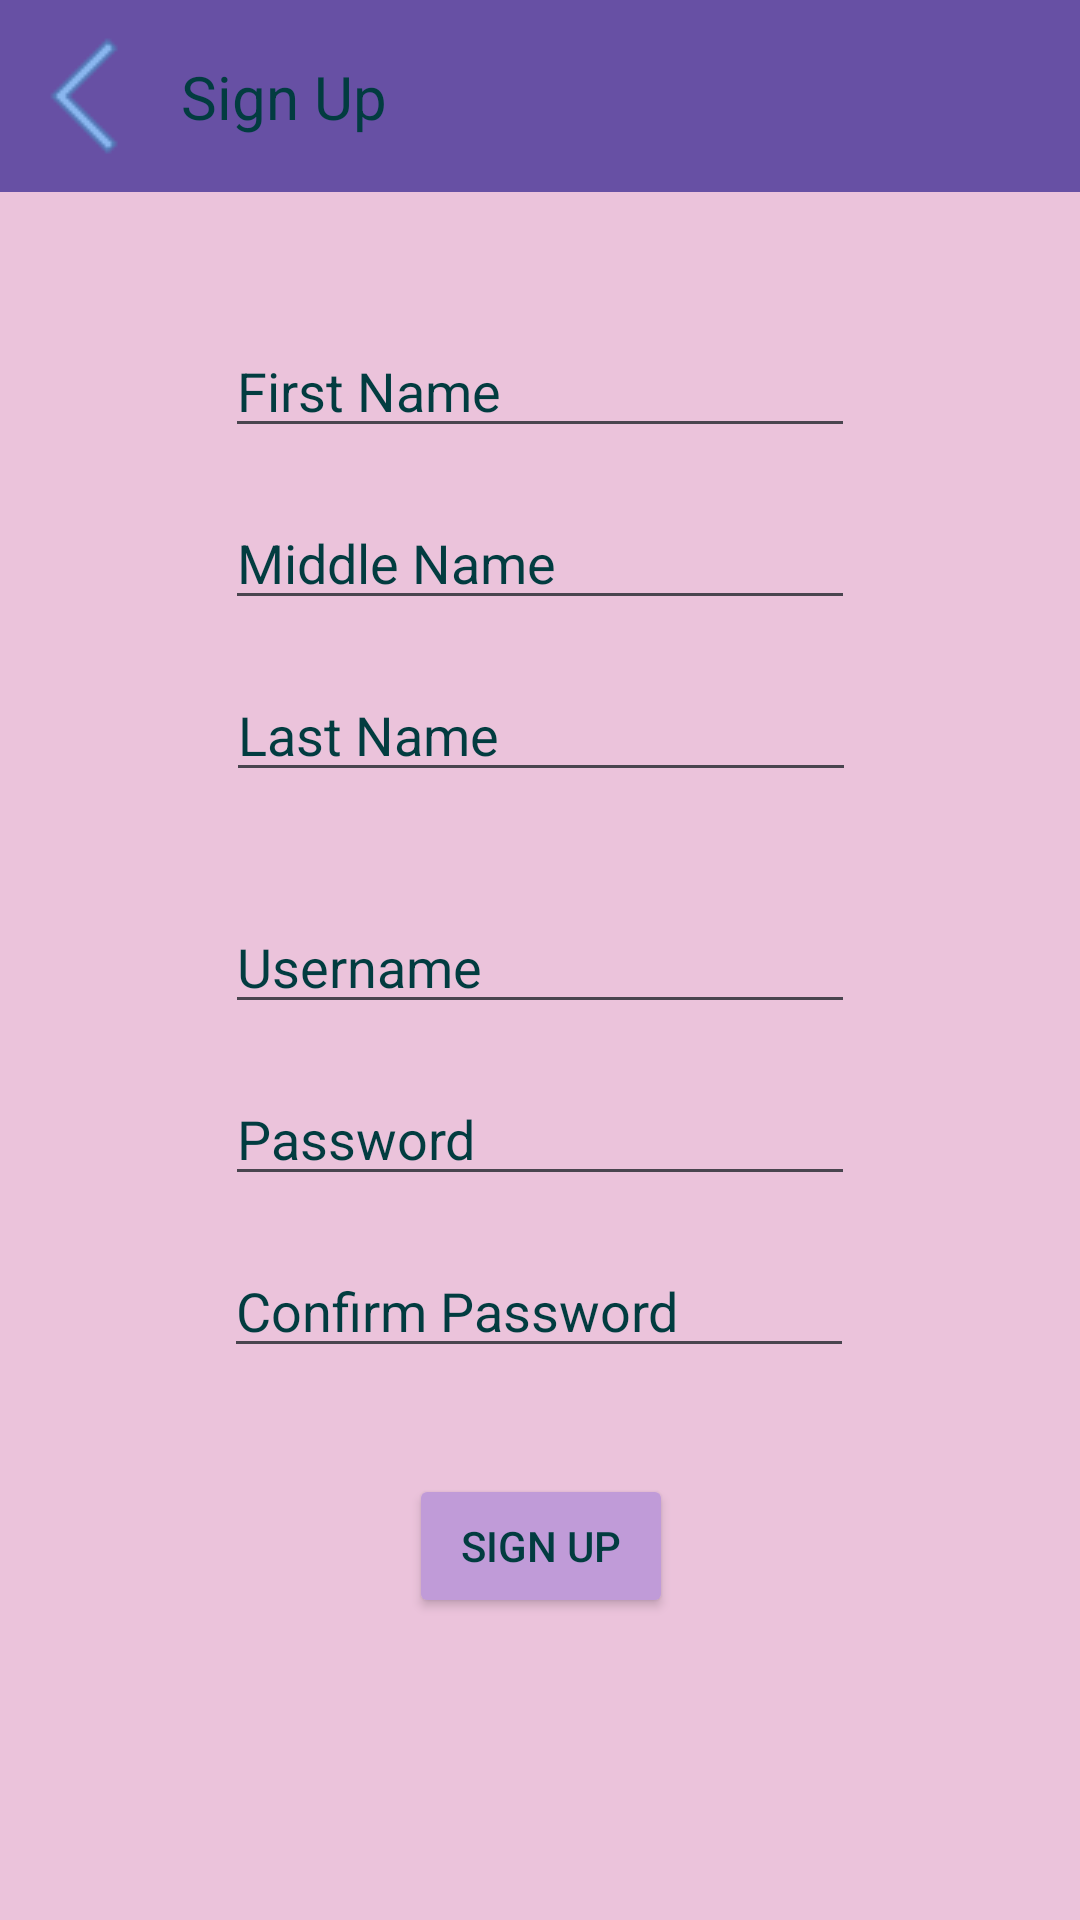

Layout XML and referenced resources for this Android screen:
<!-- AndroidManifest.xml: application theme Theme.InventoryAndSalesManagementSystem -->
<!-- res/layout/activity_sign_up.xml -->
<?xml version="1.0" encoding="utf-8"?>
<androidx.constraintlayout.widget.ConstraintLayout xmlns:android="http://schemas.android.com/apk/res/android"
    xmlns:app="http://schemas.android.com/apk/res-auto"
    xmlns:tools="http://schemas.android.com/tools"
    android:id="@+id/main"
    android:layout_width="match_parent"
    android:layout_height="match_parent"
    tools:context=".SignUp"
    android:background="#ebc3db"
    >

    <androidx.appcompat.widget.Toolbar
        android:id="@+id/toolBar"
        android:layout_width="fill_parent"
        android:layout_height="64dp"
        android:background="?attr/colorPrimary"
        android:minHeight="?attr/actionBarSize"
        android:theme="?attr/actionBarTheme"
        tools:ignore="MissingConstraints"
        tools:layout_editor_absoluteX="0dp"
        tools:layout_editor_absoluteY="-5dp"
        />

    <TextView
        android:id="@+id/txtSignUp"
        android:layout_width="wrap_content"
        android:layout_height="wrap_content"
        android:text="Sign Up"
        android:textAlignment="center"
        app:layout_constraintBottom_toBottomOf="@+id/toolBar"
        app:layout_constraintEnd_toEndOf="parent"
        app:layout_constraintHorizontal_bias=".05"
        app:layout_constraintStart_toEndOf="@+id/imgBack"
        app:layout_constraintTop_toTopOf="parent"
        tools:ignore="MissingConstraints"
        android:textColor="#023c40"
        android:textSize="20dp"/>

    <ImageView
        android:id="@+id/imgBack"
        android:layout_width="wrap_content"
        android:layout_height="wrap_content"
        app:layout_constraintBottom_toBottomOf="@+id/toolBar"
        app:layout_constraintEnd_toEndOf="@+id/toolBar"
        app:layout_constraintStart_toStartOf="@+id/toolBar"
        app:layout_constraintTop_toTopOf="parent"
        app:srcCompat="@drawable/back_button"
        app:layout_constraintHorizontal_bias=".025"
        android:clickable="true"
        />

    <EditText
        android:id="@+id/txtFirstName"
        android:layout_width="wrap_content"
        android:layout_height="wrap_content"
        android:layout_marginTop="44dp"
        android:ems="10"
        android:inputType="text"
        android:hint="First Name"
        android:textColorHint="#023c40"
        android:textColor="#023c40"
        app:layout_constraintEnd_toEndOf="parent"
        app:layout_constraintStart_toStartOf="parent"
        app:layout_constraintTop_toBottomOf="@+id/toolBar" />

    <EditText
        android:id="@+id/txtMiddleName"
        android:layout_width="wrap_content"
        android:layout_height="wrap_content"
        android:layout_marginTop="16dp"
        android:ems="10"
        android:inputType="text"
        android:hint="Middle Name"
        android:textColor="#023c40"
        app:layout_constraintEnd_toEndOf="parent"
        app:layout_constraintStart_toStartOf="parent"
        android:textColorHint="#023c40"
        app:layout_constraintTop_toBottomOf="@+id/txtFirstName" />

    <EditText
        android:id="@+id/txtLastName"
        android:layout_width="wrap_content"
        android:layout_height="wrap_content"
        android:hint="Last Name"
        android:textColorHint="#023c40"
        android:layout_marginTop="16dp"
        android:ems="10"
        android:inputType="text"
        android:textColor="#023c40"
        app:layout_constraintEnd_toEndOf="parent"
        app:layout_constraintHorizontal_bias="0.502"
        app:layout_constraintStart_toStartOf="parent"
        app:layout_constraintTop_toBottomOf="@+id/txtMiddleName" />

    <EditText
        android:id="@+id/txtConfirmPassword"
        android:layout_width="wrap_content"
        android:layout_height="wrap_content"
        android:layout_marginTop="16dp"
        android:ems="10"
        android:inputType="textPassword"
        android:hint="Confirm Password"
        android:textColor="#023c40"
        android:textColorHint="#023c40"
        app:layout_constraintEnd_toEndOf="parent"
        app:layout_constraintHorizontal_bias="0.497"
        app:layout_constraintStart_toStartOf="parent"
        app:layout_constraintTop_toBottomOf="@+id/txtPassword" />

    <EditText
        android:id="@+id/txtPassword"
        android:layout_width="wrap_content"
        android:layout_height="wrap_content"
        android:layout_marginTop="16dp"
        android:ems="10"
        android:inputType="textPassword"
        android:hint="Password"
        android:textColorHint="#023c40"
        android:textColor="#023c40"
        app:layout_constraintEnd_toEndOf="parent"
        app:layout_constraintStart_toStartOf="parent"
        app:layout_constraintTop_toBottomOf="@+id/txtUserName2" />

    <EditText
        android:id="@+id/txtUserName2"
        android:layout_width="wrap_content"
        android:layout_height="wrap_content"
        android:layout_marginTop="36dp"
        android:ems="10"
        android:inputType="text"
        android:hint="Username"
        android:textColorHint="#023c40"
        android:textColor="#023c40"
        app:layout_constraintEnd_toEndOf="parent"
        app:layout_constraintStart_toStartOf="parent"
        app:layout_constraintTop_toBottomOf="@+id/txtLastName" />

    <Button
        android:id="@+id/btnSignUp"
        android:layout_width="wrap_content"
        android:layout_height="wrap_content"
        android:text="SIGN UP"
        android:textColor="#023c40"
        android:backgroundTint="#c09bd8"
        app:layout_constraintBottom_toBottomOf="parent"
        app:layout_constraintEnd_toEndOf="parent"
        app:layout_constraintHorizontal_bias="0.501"
        app:layout_constraintStart_toStartOf="parent"
        app:layout_constraintTop_toBottomOf="@+id/txtConfirmPassword"
        app:layout_constraintVertical_bias="0.26" />

</androidx.constraintlayout.widget.ConstraintLayout>
<!-- resources referenced by this layout -->
<resources>
  <!-- drawable back_button: png bitmap (drawable, 578 bytes) -->
  <style name="Theme.InventoryAndSalesManagementSystem" parent="Base.Theme.InventoryAndSalesManagementSystem" />
  <style name="Base.Theme.InventoryAndSalesManagementSystem" parent="Theme.Material3.DayNight.NoActionBar">
          
          
      </style>
</resources>
